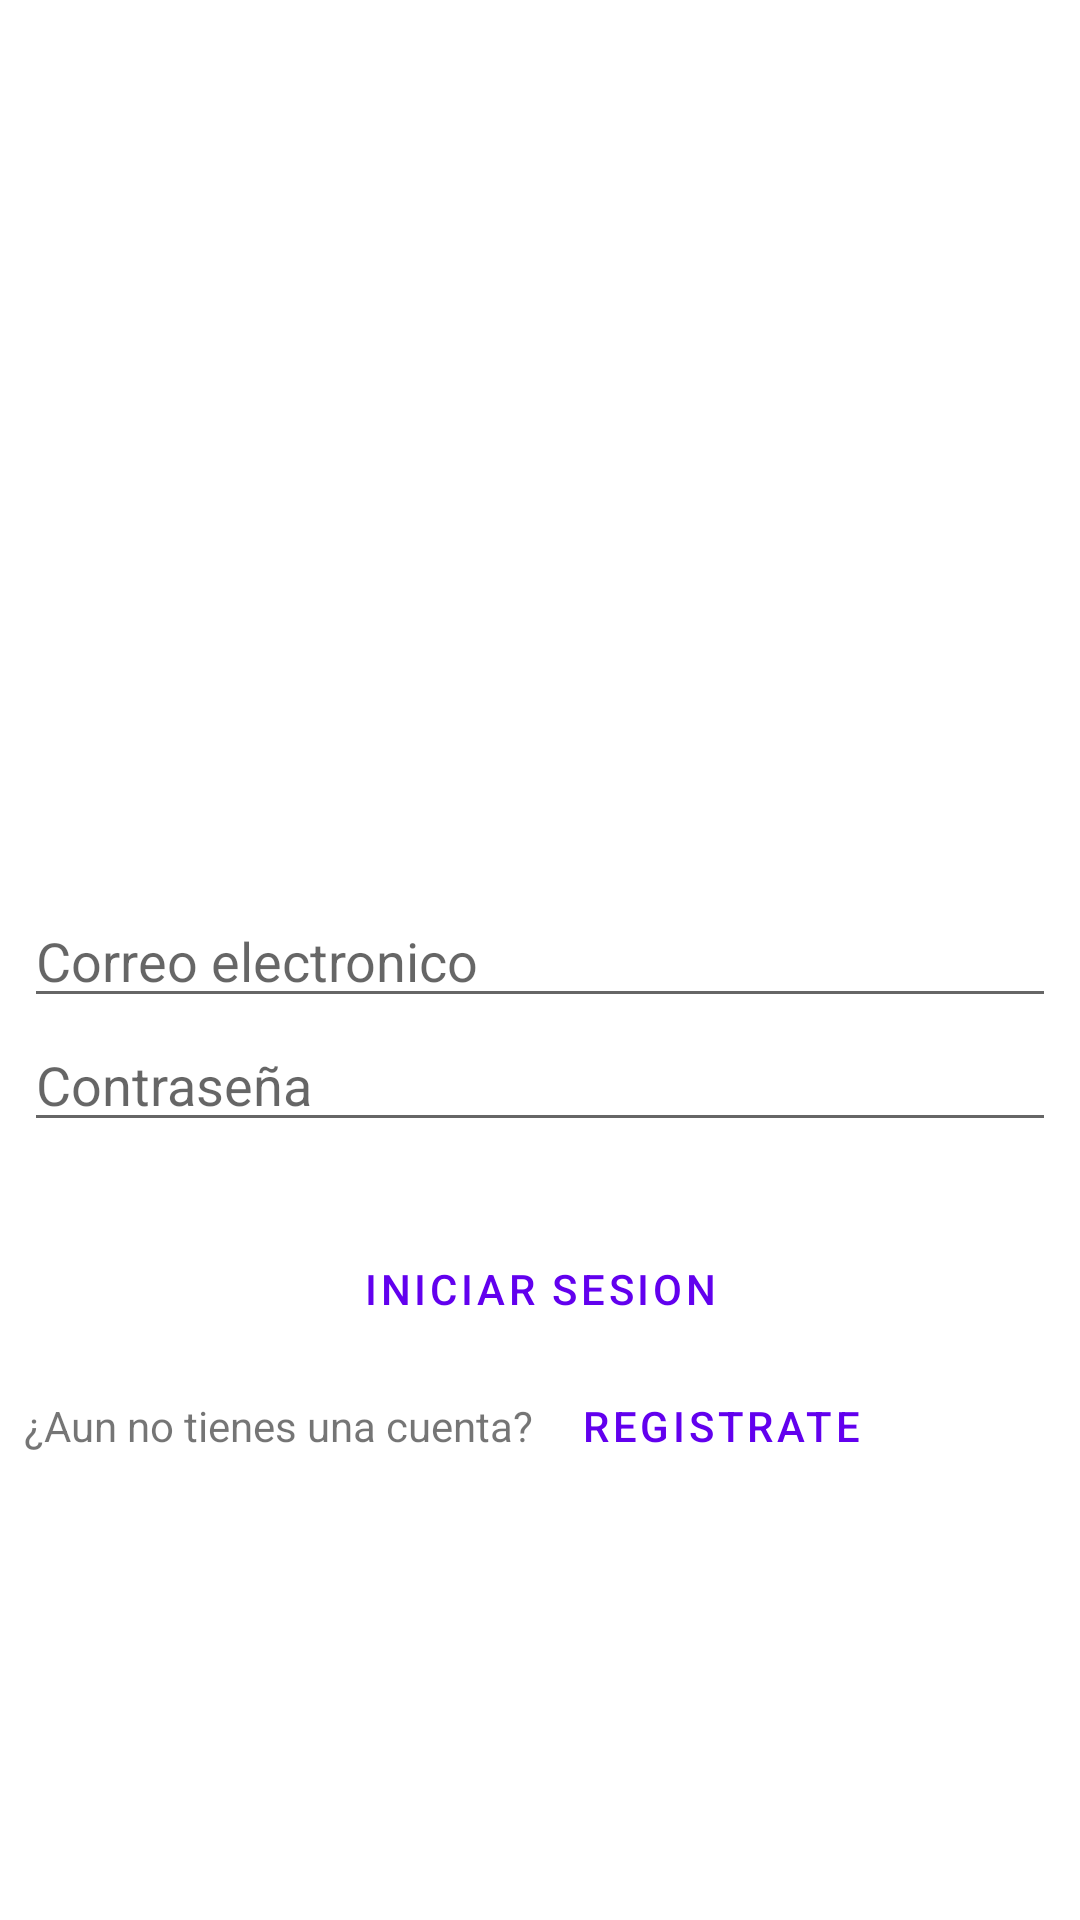

Write the Android layout XML for this screen, with the resource values it uses.
<!-- AndroidManifest.xml: application theme Theme.RefindProyecto -->
<!-- res/layout/activity_login.xml -->
<?xml version="1.0" encoding="utf-8"?>
<androidx.constraintlayout.widget.ConstraintLayout xmlns:android="http://schemas.android.com/apk/res/android"
    xmlns:app="http://schemas.android.com/apk/res-auto"
    xmlns:tools="http://schemas.android.com/tools"
    android:layout_width="match_parent"
    android:layout_height="match_parent"
    tools:context=".ActivityLogin"

    >

    <LinearLayout
        android:id="@+id/linearLayout"
        android:layout_width="344dp"
        android:layout_height="292dp"
        android:layout_marginBottom="50dp"
        android:orientation="vertical"
        app:layout_constraintBottom_toBottomOf="parent"
        app:layout_constraintEnd_toEndOf="parent"
        app:layout_constraintHorizontal_bias="0.492"
        app:layout_constraintStart_toStartOf="parent">

        <EditText
            android:id="@+id/emailLogin"
            android:layout_width="match_parent"
            android:layout_height="wrap_content"
            android:autoLink="email"
            android:autofillHints=""
            android:ems="10"
            android:hint="@string/email_login"
            android:inputType="textEmailAddress" />

        <EditText
            android:id="@+id/passLogin"
            android:layout_width="match_parent"
            android:layout_height="wrap_content"
            android:autofillHints=""
            android:ems="10"
            android:hint="@string/passLogin"
            android:inputType="textPassword" />


        <Button
            android:id="@+id/IniciarSesionLogin"
            android:layout_width="match_parent"
            android:layout_height="wrap_content"
            style="?attr/materialButtonOutlinedStyle"
            android:layout_marginTop="25dp"
            android:text="@string/iniciarSesionLogin" />

        <LinearLayout
            android:layout_width="wrap_content"
            android:layout_height="43dp"
            android:orientation="horizontal">

            <TextView
                android:id="@+id/tvListaCat"
                android:layout_width="0dp"
                android:layout_height="wrap_content"
                android:layout_weight="1"
                android:text="@string/mensajeParaRegistro"
                tools:text="@string/mensajeParaRegistro" />

            <Button
                android:id="@+id/irRegistroLogin"
                android:layout_width="wrap_content"
                android:layout_height="wrap_content"
                android:onClick="toRegistro"
                style="?attr/materialButtonOutlinedStyle"

                android:text="@string/btnRegistro" />
        </LinearLayout>



    </LinearLayout>

    <ImageView
        android:id="@+id/logoRefind2"
        android:layout_width="217dp"
        android:layout_height="186dp"
        android:layout_marginTop="15dp"
        android:contentDescription="@string/descripcionLogo"
        app:layout_constraintBottom_toTopOf="@+id/linearLayout"
        app:layout_constraintEnd_toEndOf="parent"
        app:layout_constraintStart_toStartOf="parent"
        app:layout_constraintTop_toTopOf="parent"
        app:layout_constraintVertical_bias="0.66"
        app:srcCompat="@drawable/ic_icon_refind"
        tools:srcCompat="@drawable/ic_icon_refind" />

</androidx.constraintlayout.widget.ConstraintLayout>
<!-- resources referenced by this layout -->
<resources>
  <string name="btnRegistro">Registrate</string>
  <string name="descripcionLogo">Logo de ReFind</string>
  <string name="email_login">Correo electronico </string>
  <string name="iniciarSesionLogin">Iniciar Sesion</string>
  <string name="mensajeParaRegistro">¿Aun no tienes una cuenta?</string>
  <string name="passLogin">Contraseña</string>
  <style name="Theme.RefindProyecto" parent="Theme.MaterialComponents.DayNight.DarkActionBar">
          
          <item name="colorPrimary">@color/purple_500</item>
          <item name="colorPrimaryVariant">@color/purple_700</item>
          <item name="colorOnPrimary">@color/white</item>
          
          <item name="colorSecondary">@color/teal_200</item>
          <item name="colorSecondaryVariant">@color/teal_700</item>
          <item name="colorOnSecondary">@color/black</item>
          
          <item name="android:statusBarColor" tools:targetApi="l">?attr/colorPrimaryVariant</item>
          
      </style>
  <color name="purple_500">#FF6200EE</color>
  <color name="purple_700">#FF3700B3</color>
  <color name="white">#FFFFFFFF</color>
  <color name="teal_200">#FF03DAC5</color>
  <color name="teal_700">#FF018786</color>
  <color name="black">#FF000000</color>
</resources>
